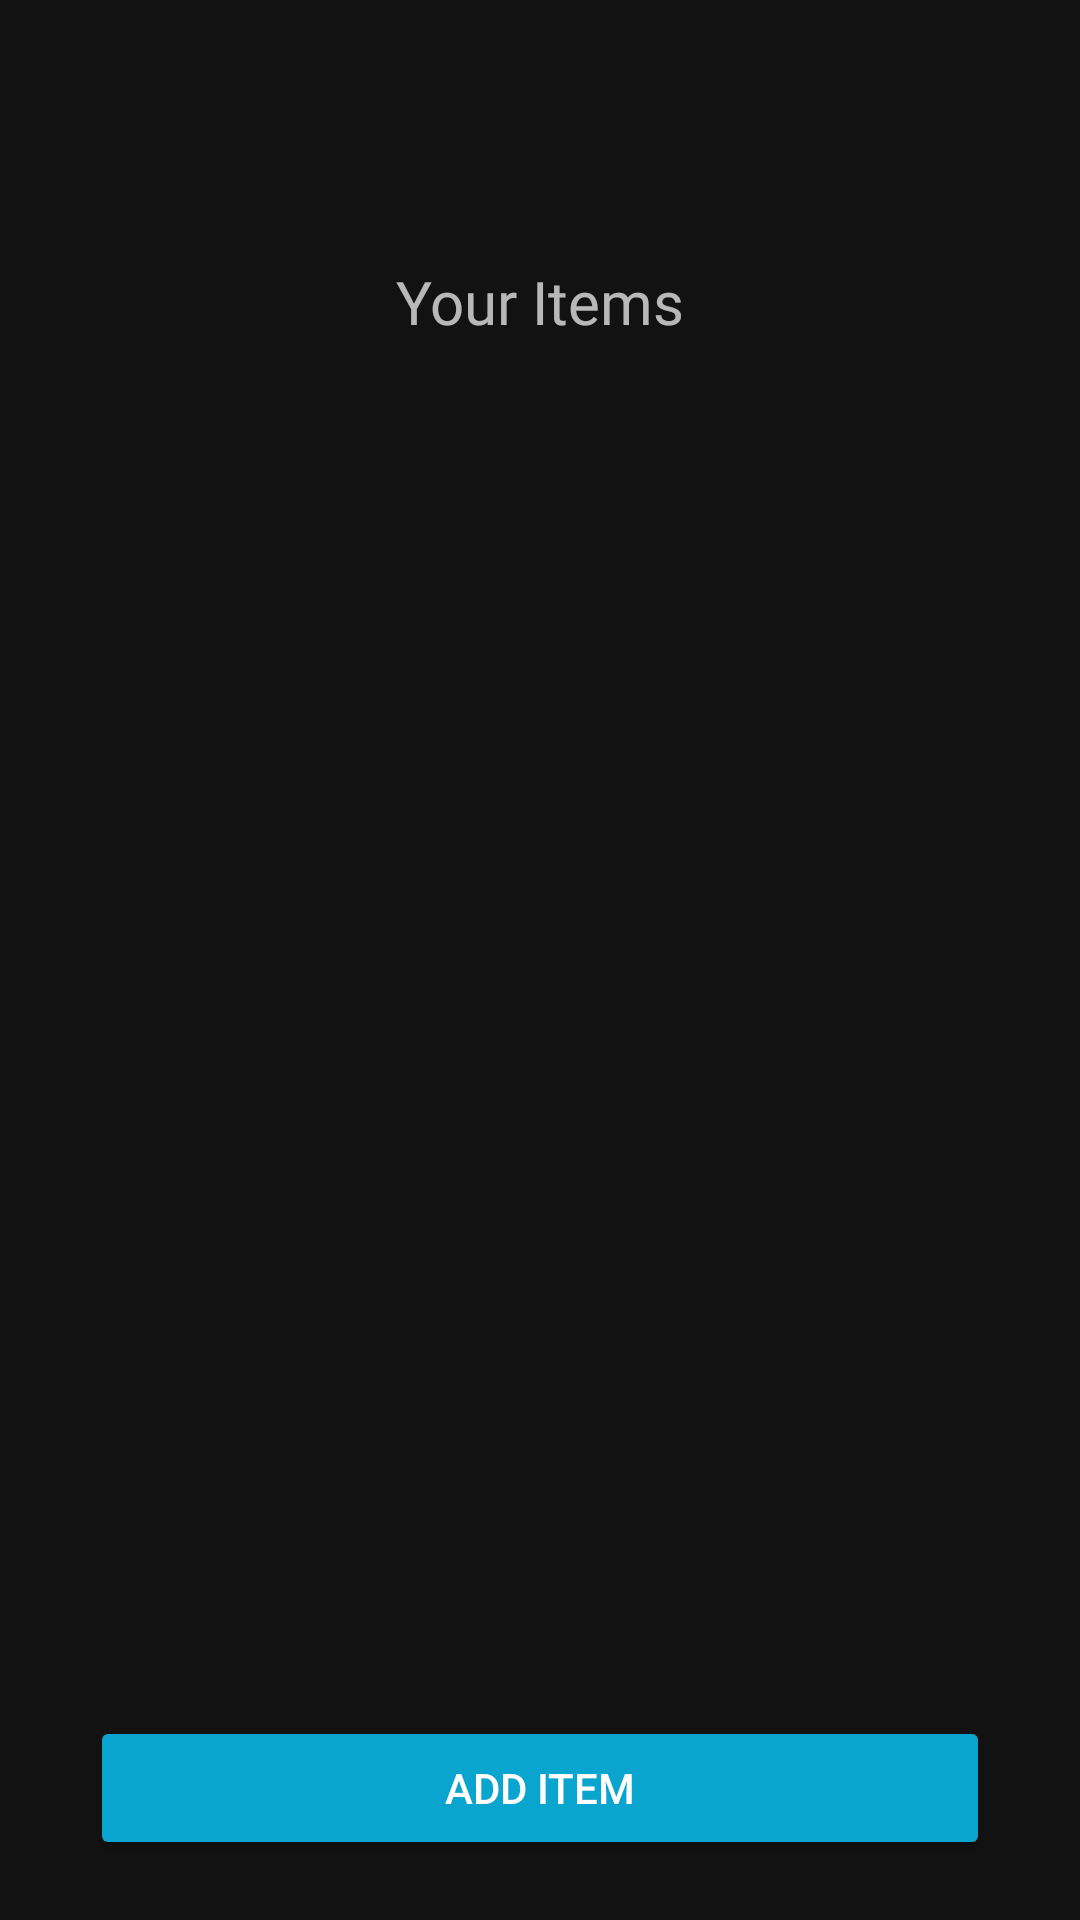

This screen was rendered from an Android layout file. Write that file and the resources it references.
<!-- AndroidManifest.xml: application theme Theme.SmartBiz -->
<!-- res/layout/activity_merch_items.xml -->
<?xml version="1.0" encoding="utf-8"?>
<androidx.constraintlayout.widget.ConstraintLayout xmlns:android="http://schemas.android.com/apk/res/android"
    xmlns:app="http://schemas.android.com/apk/res-auto"
    xmlns:tools="http://schemas.android.com/tools"
    android:layout_width="match_parent"
    android:layout_height="match_parent"
    tools:context=".ui.MerchItemsActivity">


    <androidx.constraintlayout.widget.ConstraintLayout
        android:id="@+id/layout_merch"
        android:layout_width="0dp"
        android:layout_height="200dp"
        android:background="@drawable/background_layout"
        android:backgroundTint="@color/blue"
        app:layout_constraintStart_toStartOf="parent"
        app:layout_constraintEnd_toEndOf="parent"
        app:layout_constraintTop_toTopOf="parent"

        >

        <TextView
            android:layout_width="wrap_content"
            android:layout_height="wrap_content"
            android:layout_marginStart="159dp"
            android:layout_marginTop="86dp"
            android:layout_marginEnd="159dp"
            android:layout_marginBottom="85dp"
            android:fontFamily="@font/jost_medium"
            android:text="@string/your_items"
            android:textSize="20sp"
            app:layout_constraintBottom_toBottomOf="parent"
            app:layout_constraintEnd_toEndOf="parent"
            app:layout_constraintStart_toStartOf="parent"
            app:layout_constraintTop_toTopOf="parent" />
    </androidx.constraintlayout.widget.ConstraintLayout>

    <androidx.recyclerview.widget.RecyclerView
        android:id="@+id/recyclerView"
        android:layout_width="0dp"
        android:layout_height="0dp"
        android:layout_marginStart="20dp"
        android:layout_marginTop="16dp"
        android:layout_marginEnd="10dp"
        app:layout_constraintBottom_toTopOf="@+id/button_add_item"
        app:layout_constraintEnd_toEndOf="parent"
        app:layout_constraintStart_toStartOf="parent"
        app:layout_constraintTop_toBottomOf="@+id/layout_merch"
        app:layout_constraintVertical_bias="0.0"
        tools:itemCount="2"
        tools:listitem="@layout/item_merch" />


    <Button
        android:id="@+id/button_add_item"
        android:layout_width="0dp"
        android:layout_height="wrap_content"
        android:layout_marginStart="30dp"
        android:layout_marginTop="20dp"
        android:layout_marginEnd="30dp"
        android:layout_marginBottom="20dp"
        android:backgroundTint="@color/blue"
        app:cornerRadius="10dp"
        android:text="@string/add_item"
        app:layout_constraintBottom_toBottomOf="parent"
        app:layout_constraintEnd_toEndOf="parent"
        app:layout_constraintStart_toStartOf="parent"
        app:layout_constraintTop_toBottomOf="@+id/recyclerView"
        app:layout_constraintVertical_bias="0.0" />

    <ProgressBar
        android:id="@+id/progressBar"
        android:layout_width="40dp"
        android:layout_height="40dp"
        android:visibility="gone"
        android:layout_marginStart="192dp"
        android:layout_marginBottom="252dp"
        android:indeterminateTint="@color/blue"
        app:layout_constraintBottom_toBottomOf="parent"
        app:layout_constraintStart_toStartOf="parent" />


</androidx.constraintlayout.widget.ConstraintLayout>
<!-- res/layout/item_merch.xml (included above) -->
<?xml version="1.0" encoding="utf-8"?>
<androidx.constraintlayout.widget.ConstraintLayout xmlns:android="http://schemas.android.com/apk/res/android"
    android:layout_width="match_parent"
    android:layout_height="wrap_content"
    android:paddingTop="15dp"

    xmlns:app="http://schemas.android.com/apk/res-auto">


    <androidx.constraintlayout.widget.ConstraintLayout
        android:id="@+id/item_merch"
        android:layout_width="match_parent"
        android:layout_height="90dp"
        android:background="@drawable/item_merch"
        app:layout_constraintStart_toStartOf="parent"
        app:layout_constraintBottom_toBottomOf="parent"
        app:layout_constraintTop_toTopOf="parent"
        android:layout_marginEnd="70dp"
        android:layout_marginStart="10dp">


        <TextView
            android:id="@+id/txt_item"
            android:layout_width="wrap_content"
            android:layout_height="wrap_content"
            android:fontFamily="@font/jost_medium"
            android:textSize="15sp"
            android:layout_marginStart="15dp"
            android:textColor="@color/white"
            app:layout_constraintStart_toStartOf="parent"
            app:layout_constraintTop_toTopOf="parent"
            android:layout_marginTop="10dp"
            android:text="@string/item"/>


        <TextView
            android:id="@+id/txt_item_name"
            android:layout_width="wrap_content"
            android:layout_height="wrap_content"
            android:fontFamily="@font/jost_medium"
            android:textSize="15sp"
            android:layout_marginStart="5dp"
            android:textColor="@color/white"
            app:layout_constraintStart_toEndOf="@+id/txt_item"
            app:layout_constraintTop_toTopOf="@+id/txt_item"
            android:text="@string/hoodie"/>


        <TextView
            android:id="@+id/txt_label_price"
            android:layout_width="wrap_content"
            android:layout_height="wrap_content"
            android:fontFamily="@font/jost_medium"
            android:textSize="15sp"
            android:textColor="@color/white"
            app:layout_constraintStart_toStartOf="@id/txt_item"
            app:layout_constraintTop_toBottomOf="@+id/txt_item"
            android:text="@string/price"/>

        <TextView
            android:id="@+id/txt_price"
            android:layout_width="wrap_content"
            android:layout_height="wrap_content"
            android:fontFamily="@font/jost_medium"
            android:textSize="15sp"
            android:layout_marginStart="5dp"
            android:textColor="@color/white"
            app:layout_constraintStart_toEndOf="@+id/txt_label_price"
            app:layout_constraintTop_toTopOf="@+id/txt_label_price"
            android:text="@string/rp_30_000"/>

        <TextView
            android:id="@+id/txt_label_quantity"
            android:layout_width="wrap_content"
            android:layout_height="wrap_content"
            android:fontFamily="@font/jost_medium"
            android:textSize="15sp"
            android:textColor="@color/white"
            app:layout_constraintStart_toStartOf="@id/txt_label_price"
            app:layout_constraintTop_toBottomOf="@+id/txt_label_price"
            android:text="@string/available"/>

        <TextView
            android:id="@+id/txt_quantity"
            android:layout_width="wrap_content"
            android:layout_height="wrap_content"
            android:fontFamily="@font/jost_medium"
            android:textSize="15sp"
            android:layout_marginStart="5dp"
            android:textColor="@color/white"
            app:layout_constraintStart_toEndOf="@+id/txt_label_quantity"
            app:layout_constraintTop_toTopOf="@+id/txt_label_quantity"
            android:text="@string/_50"/>






    </androidx.constraintlayout.widget.ConstraintLayout>

    <ImageView
        android:id="@+id/img_edt"
        android:layout_width="30dp"
        android:layout_height="30dp"
        android:src="@drawable/edit"
        app:layout_constraintEnd_toEndOf="parent"
        app:layout_constraintStart_toEndOf="@id/item_merch"
        app:layout_constraintTop_toTopOf="@id/item_merch"
        android:contentDescription="@string/edit"
        app:layout_goneMarginTop="10dp"
        android:layout_marginTop="30dp"
        app:tint="@color/blue" />







</androidx.constraintlayout.widget.ConstraintLayout>
<!-- resources referenced by this layout -->
<resources>
  <color name="blue">#0AA5CF</color>
  <color name="white">#FFFFFFFF</color>
  <!-- drawable edit (drawable) -->
  <vector xmlns:android="http://schemas.android.com/apk/res/android"
      android:width="24dp"
      android:height="24dp"
      android:viewportWidth="960"
      android:viewportHeight="960"
      android:tint="?attr/colorControlNormal">
    <path
        android:fillColor="@color/yellow_02"
        android:pathData="M200,760L257,760L648,369L591,312L200,703L200,760ZM120,840L120,670L648,143Q660,132 674.5,126Q689,120 705,120Q721,120 736,126Q751,132 762,144L817,200Q829,211 834.5,226Q840,241 840,256Q840,272 834.5,286.5Q829,301 817,313L290,840L120,840ZM760,256L760,256L704,200L704,200L760,256ZM619,341L591,312L591,312L648,369L648,369L619,341Z"/>
  </vector>
  <!-- drawable item_merch (drawable) -->
  <?xml version="1.0" encoding="utf-8"?>
  <selector xmlns:android="http://schemas.android.com/apk/res/android">
  
  
      <item android:state_enabled="true">
          <shape android:shape="rectangle">
              <solid android:color="@color/blue"/>
              <corners android:radius="20dp"/>
              <stroke android:color="@color/blue" android:width="1dp"/>
          </shape>
      </item>
  </selector>
  <string name="_50">50</string>
  <string name="add_item">Add Item</string>
  <string name="available">Available :</string>
  <string name="edit">edit</string>
  <string name="hoodie">Hoodie</string>
  <string name="item">Item  :</string>
  <string name="price">Price :</string>
  <string name="rp_30_000">Rp. 30.000</string>
  <string name="your_items">Your Items</string>
  <style name="Theme.SmartBiz" parent="Base.Theme.SmartBiz" />
  <color name="yellow_02">#F9CD24</color>
  <style name="Base.Theme.SmartBiz" parent="Theme.MaterialComponents.NoActionBar">
          
  
  
          
      </style>
</resources>
